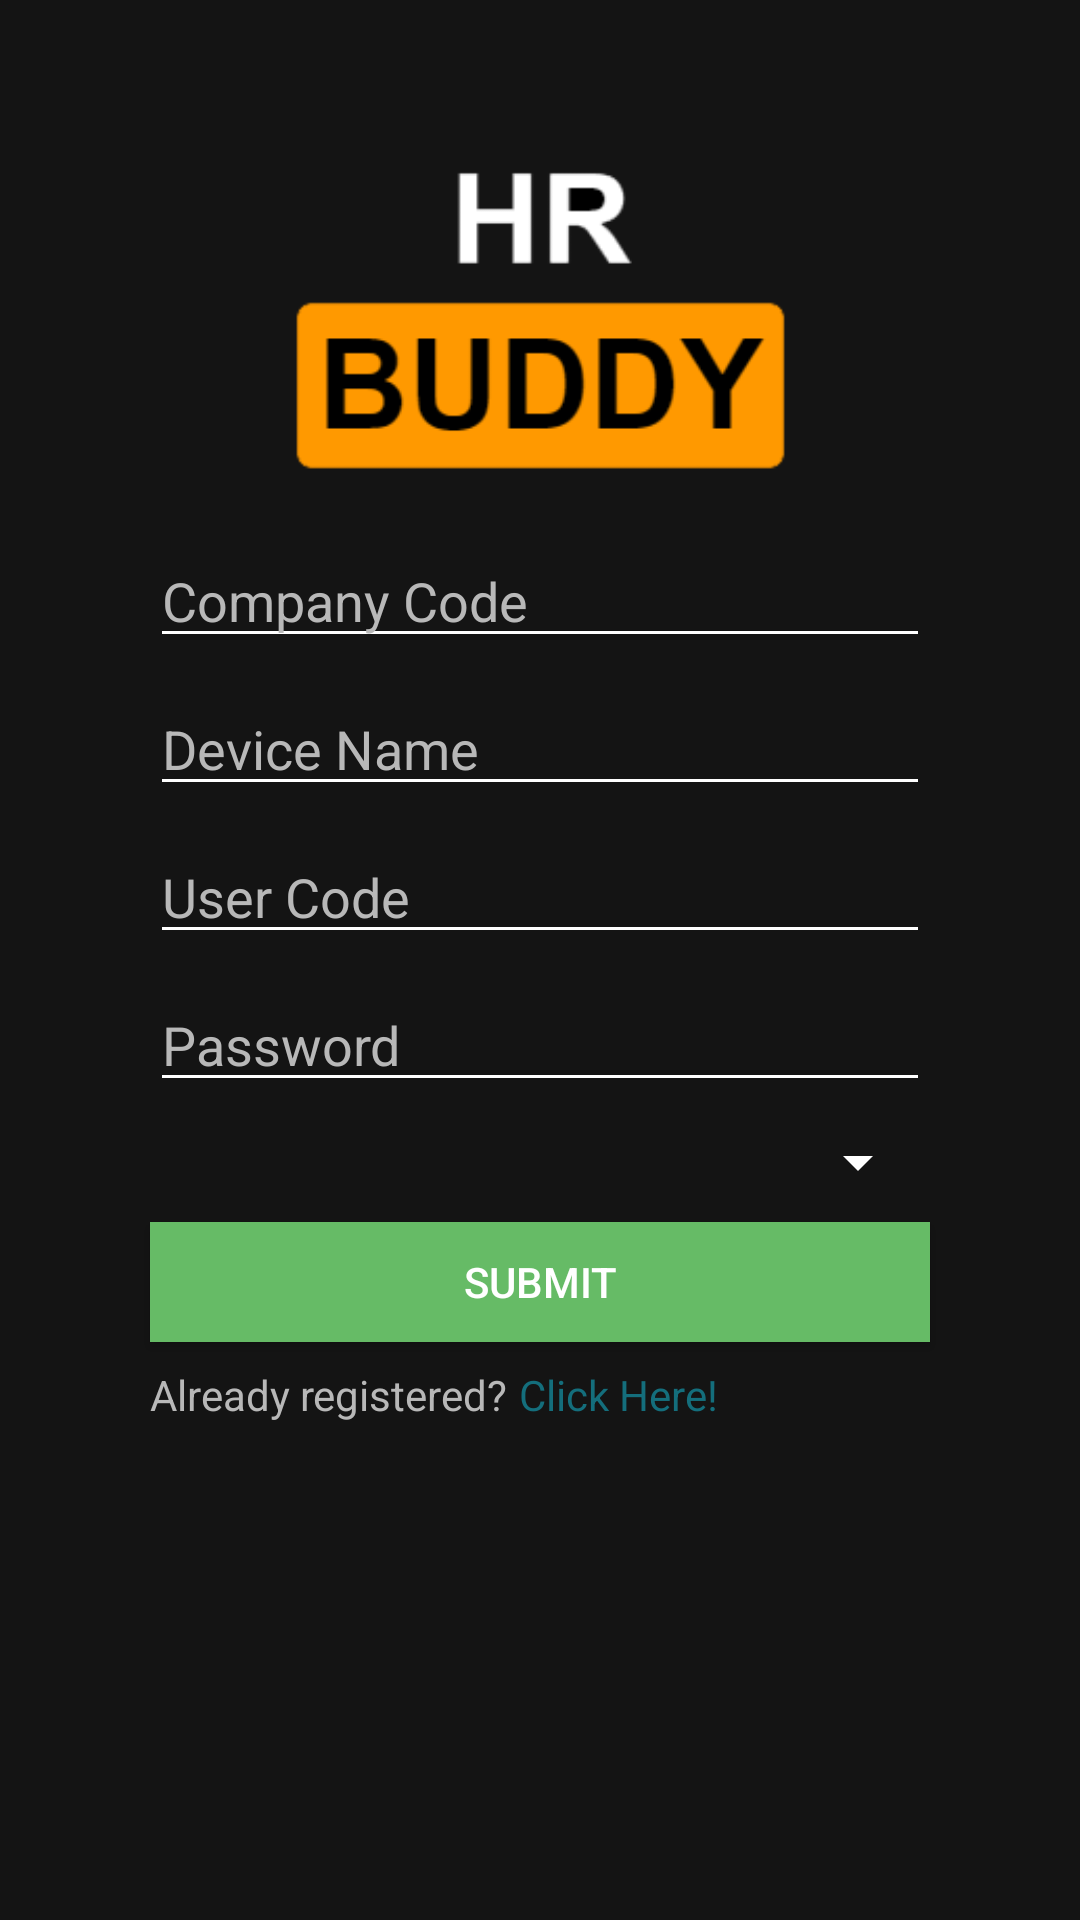

The Android layout XML behind this screen, and the referenced resources:
<!-- AndroidManifest.xml: application theme AppTheme -->
<!-- res/layout/activity_main.xml -->
<?xml version="1.0" encoding="utf-8"?>
<androidx.constraintlayout.widget.ConstraintLayout xmlns:android="http://schemas.android.com/apk/res/android"
    xmlns:app="http://schemas.android.com/apk/res-auto"
    xmlns:tools="http://schemas.android.com/tools"
    android:layout_width="match_parent"
    android:layout_height="match_parent"
    android:background="#141414"
    tools:context=".MainActivity">

    <ImageView
        android:id="@+id/im_main_logo"

        android:layout_width="201dp"
        android:layout_height="138dp"
        android:layout_marginTop="32dp"
        android:contentDescription="@string/HRBUDDYLOGO"
        app:layout_constraintEnd_toEndOf="parent"
        app:layout_constraintStart_toStartOf="parent"
        app:layout_constraintTop_toTopOf="parent"
        app:srcCompat="@drawable/hrbuddy" />

    <TextView
        android:id="@+id/tv_main_alrdyrgs"
        android:layout_width="0dp"
        android:layout_height="wrap_content"
        android:layout_marginStart="50dp"
        android:layout_marginTop="8dp"
        android:layout_marginEnd="50dp"
        android:text="@string/AlreadyRegistered"
        android:textColor="@color/grayish"
        app:layout_constraintEnd_toEndOf="parent"
        app:layout_constraintHorizontal_bias="0.0"
        app:layout_constraintStart_toStartOf="parent"
        app:layout_constraintTop_toBottomOf="@+id/btn_main_submit" />

    <TextView
        android:id="@+id/tv_main_clickherereg"
        android:layout_width="0dp"
        android:layout_height="wrap_content"
        android:layout_marginStart="123dp"
        android:layout_marginTop="8dp"
        android:text="@string/ClickHere"
        android:textColor="@color/textlink"
        app:layout_constraintEnd_toEndOf="@+id/tv_main_alrdyrgs"
        app:layout_constraintStart_toStartOf="@+id/tv_main_alrdyrgs"
        app:layout_constraintTop_toBottomOf="@+id/btn_main_submit" />

    <EditText
        android:id="@+id/et_main_company"
        android:layout_width="0dp"
        android:layout_height="wrap_content"
        android:layout_marginStart="50dp"
        android:layout_marginTop="8dp"
        android:layout_marginEnd="50dp"
        android:backgroundTint="@color/white"
        android:ems="10"
        android:hint="@string/Company"
        android:importantForAutofill="no"
        android:inputType="textPersonName"
        android:textColor="@color/grayish"
        app:layout_constraintEnd_toEndOf="parent"
        app:layout_constraintStart_toStartOf="parent"
        app:layout_constraintTop_toBottomOf="@+id/im_main_logo" />

    <EditText
        android:id="@+id/et_main_device"
        android:layout_width="0dp"
        android:layout_height="wrap_content"
        android:layout_marginStart="50dp"
        android:layout_marginTop="8dp"
        android:layout_marginEnd="50dp"
        android:backgroundTint="@color/white"
        android:ems="10"
        android:hint="@string/Device"
        android:importantForAutofill="no"
        android:inputType="textPersonName"
        android:textColor="@color/grayish"
        app:layout_constraintEnd_toEndOf="parent"
        app:layout_constraintStart_toStartOf="parent"
        app:layout_constraintTop_toBottomOf="@+id/et_main_company" />

    <EditText
        android:id="@+id/et_main_usercode"
        android:layout_width="0dp"
        android:layout_height="wrap_content"
        android:layout_marginStart="50dp"
        android:layout_marginTop="8dp"
        android:layout_marginEnd="50dp"
        android:backgroundTint="@color/white"
        android:ems="10"
        android:hint="@string/UserCode"
        android:importantForAutofill="no"
        android:inputType="textPersonName"
        android:textColor="@color/grayish"
        app:layout_constraintEnd_toEndOf="parent"
        app:layout_constraintStart_toStartOf="parent"
        app:layout_constraintTop_toBottomOf="@+id/et_main_device" />

    <EditText
        android:id="@+id/et_main_pass"
        android:layout_width="0dp"
        android:layout_height="wrap_content"
        android:layout_marginStart="50dp"
        android:layout_marginTop="8dp"
        android:layout_marginEnd="50dp"
        android:backgroundTint="@color/white"
        android:ems="10"
        android:hint="@string/UserPass"
        android:importantForAutofill="no"
        android:inputType="textPassword"
        android:textColor="@color/grayish"
        app:layout_constraintEnd_toEndOf="parent"
        app:layout_constraintStart_toStartOf="parent"
        app:layout_constraintTop_toBottomOf="@+id/et_main_usercode" />

    <Button
        android:id="@+id/btn_main_submit"
        android:layout_width="0dp"
        android:layout_height="40dp"
        android:layout_marginStart="50dp"
        android:layout_marginTop="8dp"
        android:layout_marginEnd="50dp"
        android:background="@color/greenish"
        android:text="@string/Submit"
        android:textColor="@color/white"
        app:layout_constraintEnd_toEndOf="parent"
        app:layout_constraintStart_toStartOf="parent"
        app:layout_constraintTop_toBottomOf="@+id/spinner_main_zones" />

    <Spinner

        android:id="@+id/spinner_main_zones"
        android:layout_width="0dp"
        android:layout_height="wrap_content"
        android:layout_marginStart="50dp"
        android:layout_marginTop="8dp"
        android:layout_marginEnd="50dp"
        android:popupTheme="@style/ThemeOverlay.AppCompat.Dark.ActionBar"
        android:spinnerMode="dropdown"
        android:theme="@style/ThemeOverlay.AppCompat.Dark.ActionBar"
        app:layout_constraintEnd_toEndOf="parent"
        app:layout_constraintStart_toStartOf="parent"
        app:layout_constraintTop_toBottomOf="@+id/et_main_pass" />


</androidx.constraintlayout.widget.ConstraintLayout>
<!-- resources referenced by this layout -->
<resources>
  <color name="grayish">#B8B8B8</color>
  <color name="greenish">#66BB66</color>
  <color name="textlink">#146E7C</color>
  <color name="white">#FFFFFFFF</color>
  <!-- drawable hrbuddy: png bitmap (drawable, 5111 bytes) -->
  <string name="AlreadyRegistered">Already registered?</string>
  <string name="ClickHere">Click Here!</string>
  <string name="Company">Company Code</string>
  <string name="Device">Device Name</string>
  <string name="HRBUDDYLOGO">LOGO</string>
  <string name="Submit">SUBMIT</string>
  <string name="UserCode">User Code</string>
  <string name="UserPass">Password</string>
  <style name="AppTheme" parent="Theme.AppCompat.Light.DarkActionBar">
          <item name="colorPrimary">#141414</item>
          <item name="colorPrimaryVariant">@color/purple_700</item>
          <item name="colorOnPrimary">@color/white</item>
          
          <item name="colorSecondary">@color/teal_200</item>
          <item name="colorSecondaryVariant">@color/teal_700</item>
          <item name="colorOnSecondary">@color/black</item>
          
          <item name="android:statusBarColor" tools:targetApi="l">?attr/colorPrimaryVariant</item>
          
          <item name="android:textColorHint">#B8B8B8</item>
  
      </style>
  <color name="purple_700">#FF3700B3</color>
  <color name="teal_200">#FF03DAC5</color>
  <color name="teal_700">#FF018786</color>
  <color name="black">#FF000000</color>
</resources>
